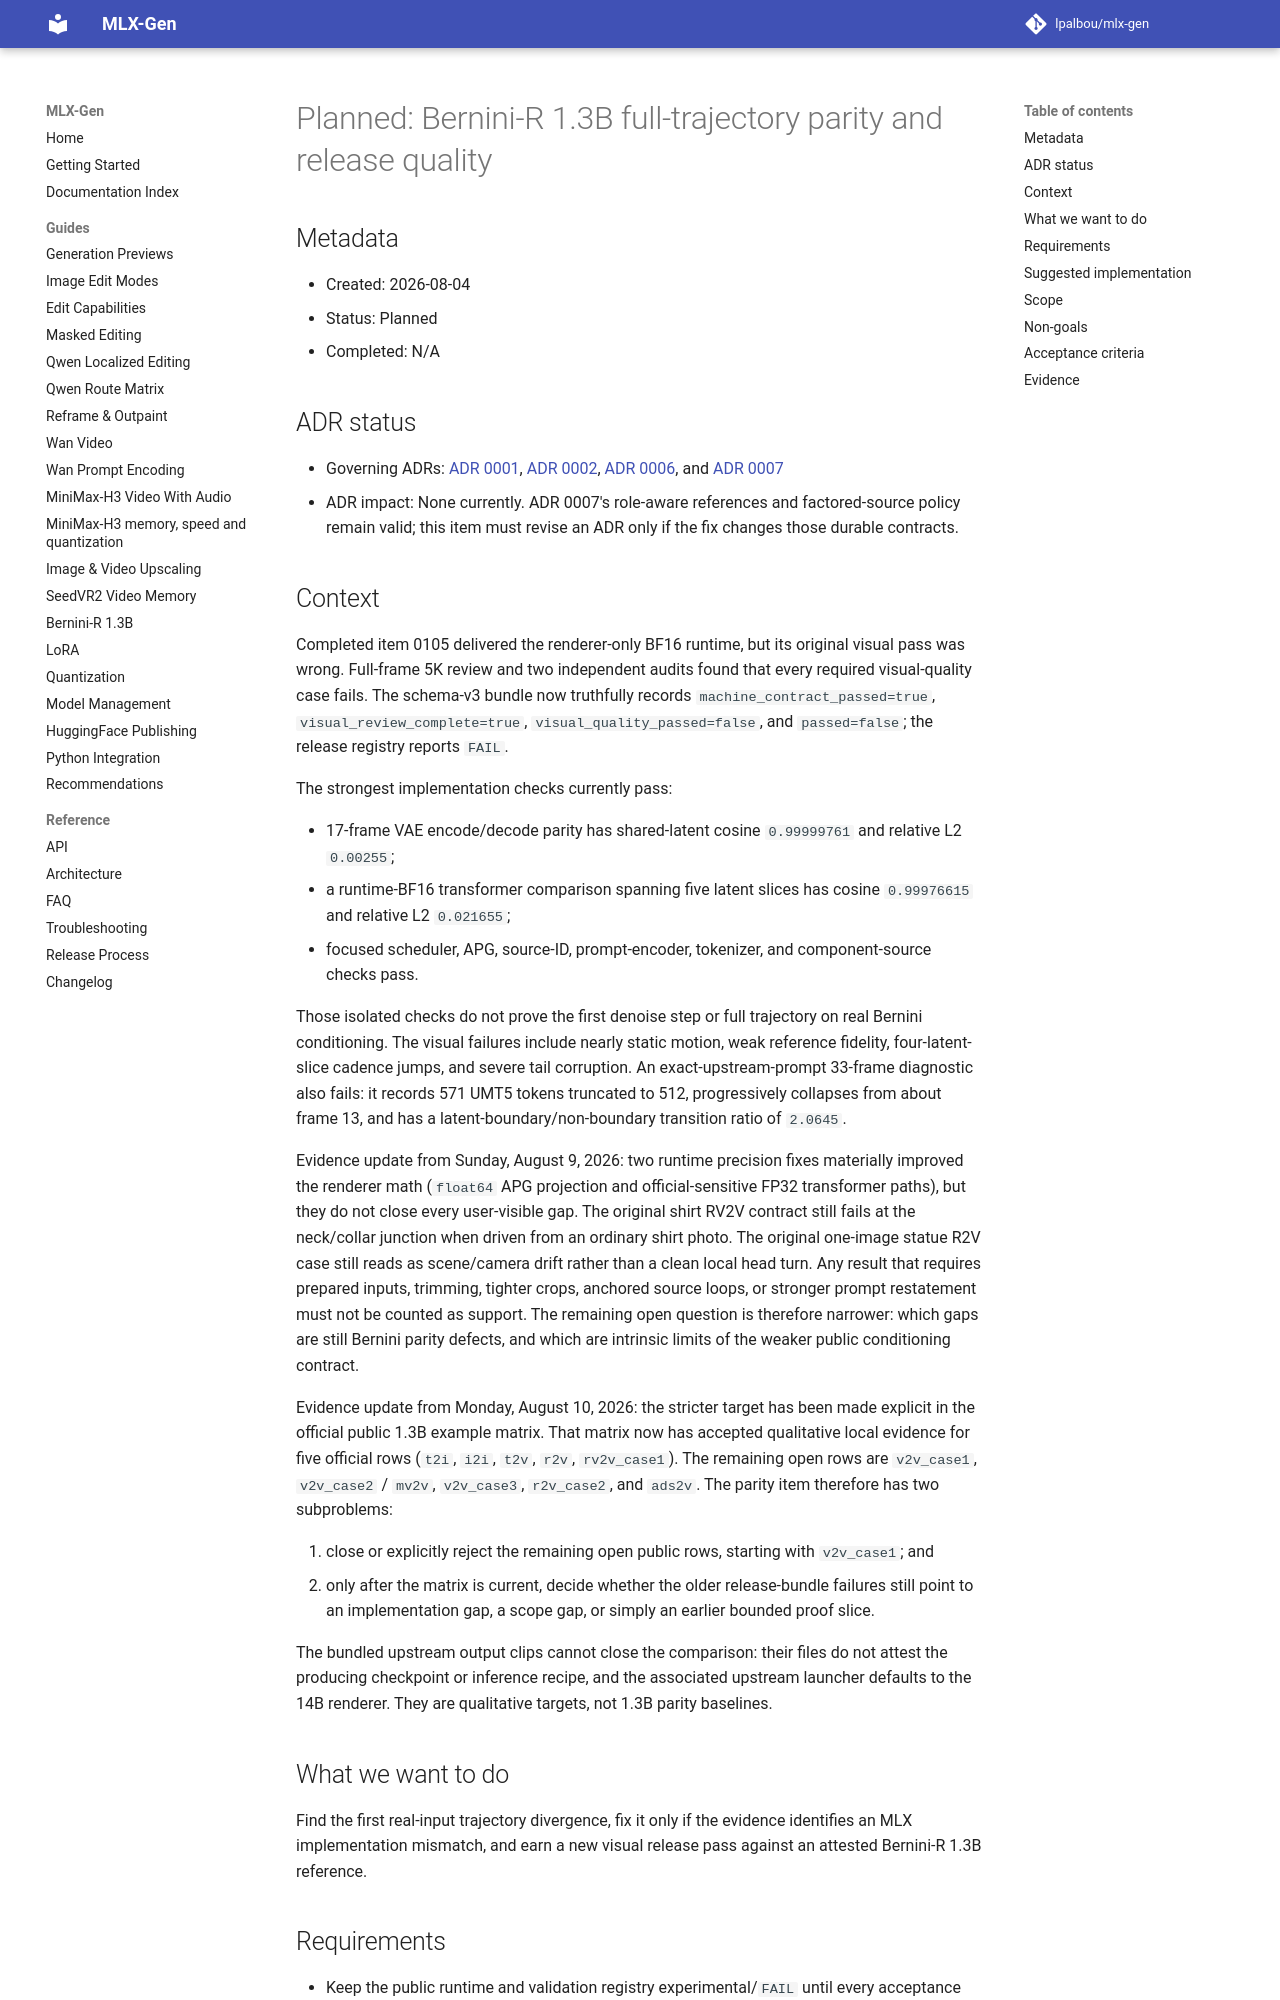

repository: lpalbou/mlx-gen · page: backlog/planned/0106_bernini_full_trajectory_parity_and_release_quality/index.html · generator: mkdocs

# Planned: Bernini-R 1.3B full-trajectory parity and release quality

## Metadata

- Created: 2026-08-04
- Status: Planned
- Completed: N/A

## ADR status

- Governing ADRs: [ADR 0001](../../adr/0001_runtime_smoke_validation_for_model_routes.md),
  [ADR 0002](../../adr/0002_no_silent_automatic_fallbacks.md),
  [ADR 0006](../../adr/0006_generative_video_editing_task_boundary.md), and
  [ADR 0007](../../adr/0007_role_aware_reference_conditioning_and_factored_model_sources.md)
- ADR impact: None currently. ADR 0007's role-aware references and factored-source policy remain
  valid; this item must revise an ADR only if the fix changes those durable contracts.

## Context

Completed item 0105 delivered the renderer-only BF16 runtime, but its original visual pass was
wrong. Full-frame 5K review and two independent audits found that every required visual-quality
case fails. The schema-v3 bundle now truthfully records `machine_contract_passed=true`,
`visual_review_complete=true`, `visual_quality_passed=false`, and `passed=false`; the release
registry reports `FAIL`.

The strongest implementation checks currently pass:

- 17-frame VAE encode/decode parity has shared-latent cosine `0.99999761` and relative L2
  `0.00255`;
- a runtime-BF16 transformer comparison spanning five latent slices has cosine `0.99976615` and
  relative L2 `0.021655`;
- focused scheduler, APG, source-ID, prompt-encoder, tokenizer, and component-source checks pass.

Those isolated checks do not prove the first denoise step or full trajectory on real Bernini
conditioning. The visual failures include nearly static motion, weak reference fidelity,
four-latent-slice cadence jumps, and severe tail corruption. An exact-upstream-prompt 33-frame
diagnostic also fails: it records 571 UMT5 tokens truncated to 512, progressively collapses from
about frame 13, and has a latent-boundary/non-boundary transition ratio of `2.0645`.

Evidence update from Sunday, August 9, 2026: two runtime precision fixes materially improved the
renderer math (`float64` APG projection and official-sensitive FP32 transformer paths), but they do
not close every user-visible gap. The original shirt RV2V contract still fails at the neck/collar
junction when driven from an ordinary shirt photo. The original one-image statue R2V case still
reads as scene/camera drift rather than a clean local head turn. Any result that requires prepared
inputs, trimming, tighter crops, anchored source loops, or stronger prompt restatement must not be
counted as support. The remaining open question is therefore narrower: which gaps are still
Bernini parity defects, and which are intrinsic limits of the weaker public conditioning contract.

Evidence update from Monday, August 10, 2026: the stricter target has been made explicit in the
official public 1.3B example matrix. That matrix now has accepted qualitative local evidence for
five official rows (`t2i`, `i2i`, `t2v`, `r2v`, `rv2v_case1`). The remaining open rows are
`v2v_case1`, `v2v_case2` / `mv2v`, `v2v_case3`, `r2v_case2`, and `ads2v`. The parity item therefore
has two subproblems:

1. close or explicitly reject the remaining open public rows, starting with `v2v_case1`; and
2. only after the matrix is current, decide whether the older release-bundle failures still point
   to an implementation gap, a scope gap, or simply an earlier bounded proof slice.

The bundled upstream output clips cannot close the comparison: their files do not attest the
producing checkpoint or inference recipe, and the associated upstream launcher defaults to the
14B renderer. They are qualitative targets, not 1.3B parity baselines.

## What we want to do

Find the first real-input trajectory divergence, fix it only if the evidence identifies an MLX
implementation mismatch, and earn a new visual release pass against an attested Bernini-R 1.3B
reference.
